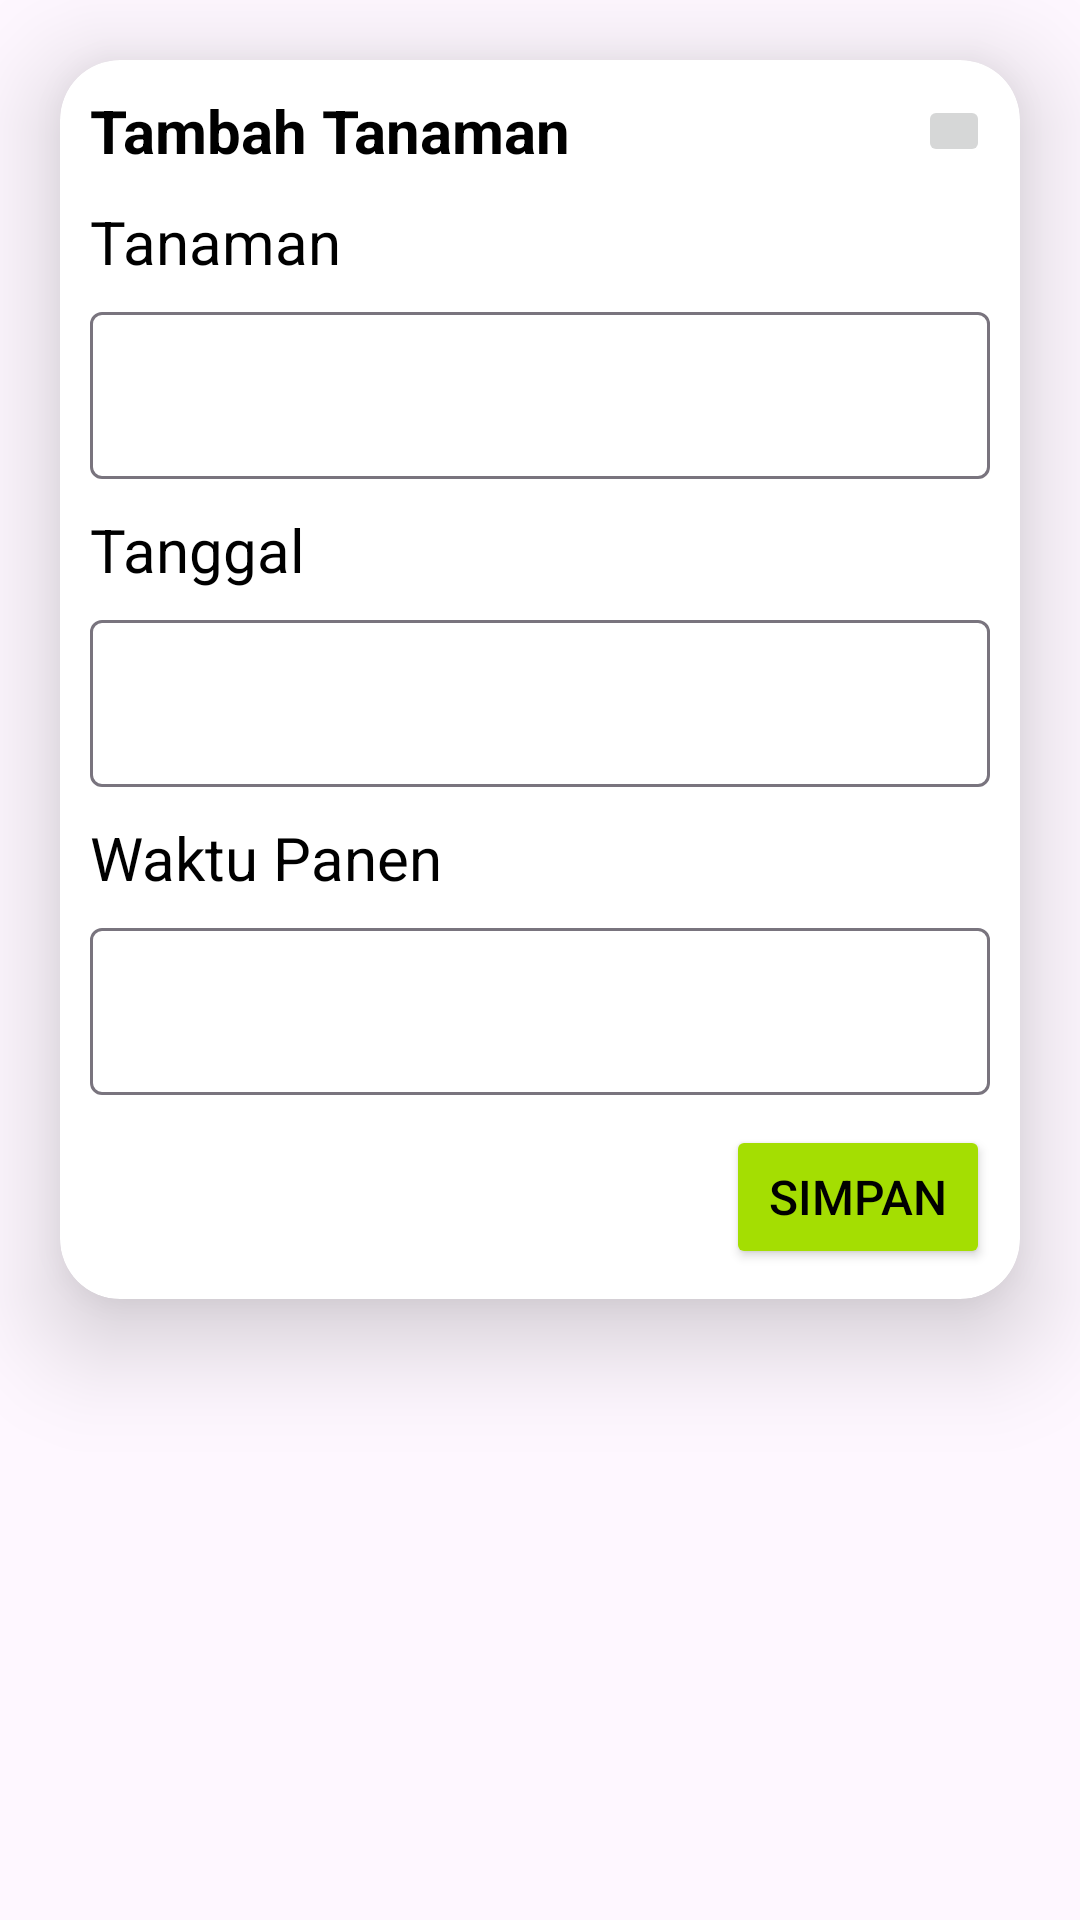

Reconstruct the res/layout file that produces this screen, plus the resources it refers to.
<!-- AndroidManifest.xml: application theme Theme.FutureFarmers -->
<!-- res/layout/activity_add_plant.xml -->
<?xml version="1.0" encoding="utf-8"?>
<androidx.constraintlayout.widget.ConstraintLayout xmlns:android="http://schemas.android.com/apk/res/android"
    xmlns:app="http://schemas.android.com/apk/res-auto"
    xmlns:tools="http://schemas.android.com/tools"
    android:id="@+id/main"
    android:layout_width="match_parent"
    android:layout_height="match_parent"
    tools:context=".ui.plant.AddPlantActivity">

    <androidx.cardview.widget.CardView
        android:id="@+id/cvAddPlant"
        android:layout_width="0dp"
        android:layout_height="wrap_content"
        android:layout_margin="20dp"
        app:cardCornerRadius="20dp"
        app:cardElevation="20dp"
        app:layout_constraintEnd_toEndOf="parent"
        app:layout_constraintStart_toStartOf="parent"
        app:layout_constraintTop_toTopOf="parent">

        <androidx.constraintlayout.widget.ConstraintLayout
            android:layout_width="match_parent"
            android:layout_height="match_parent">

            <TextView
                android:id="@+id/labelTambahTanaman"
                android:layout_width="0dp"
                android:layout_height="wrap_content"
                android:layout_margin="10dp"
                android:text="Tambah Tanaman"
                android:textColor="@color/black"
                android:textSize="20sp"
                android:textStyle="bold"
                app:layout_constraintEnd_toStartOf="@id/closeButton"
                app:layout_constraintStart_toStartOf="parent"
                app:layout_constraintTop_toTopOf="parent" />

            <TextView
                android:id="@+id/labelTanaman"
                android:layout_width="0dp"
                android:layout_height="wrap_content"
                android:layout_margin="10dp"
                android:text="Tanaman"
                android:textColor="@color/black"
                android:textSize="20sp"
                app:layout_constraintEnd_toEndOf="parent"
                app:layout_constraintStart_toStartOf="parent"
                app:layout_constraintTop_toBottomOf="@+id/labelTambahTanaman" />
            <com.google.android.material.textfield.TextInputLayout
                android:id="@+id/tilTanaman"
                android:layout_width="0dp"
                android:layout_height="wrap_content"
                android:hint="Tanaman"
                android:layout_margin="10dp"
                app:layout_constraintEnd_toEndOf="parent"
                app:layout_constraintStart_toStartOf="parent"
                app:layout_constraintTop_toBottomOf="@id/labelTanaman"
                app:hintEnabled="false">

                <com.google.android.material.textfield.TextInputEditText
                    android:id="@+id/etTanaman"
                    android:layout_width="match_parent"
                    android:layout_height="wrap_content"
                    android:enabled="true"/>

            </com.google.android.material.textfield.TextInputLayout>
            <TextView
                android:id="@+id/labelTanggal"
                android:layout_width="0dp"
                android:layout_height="wrap_content"
                android:layout_margin="10dp"
                android:text="Tanggal"
                android:textColor="@color/black"
                android:textSize="20sp"
                app:layout_constraintTop_toBottomOf="@id/tilTanaman"
                app:layout_constraintStart_toStartOf="parent"
                app:layout_constraintEnd_toEndOf="parent"/>
            <com.google.android.material.textfield.TextInputLayout
                android:id="@+id/tilTanggal"
                android:layout_width="0dp"
                android:layout_height="wrap_content"
                android:hint="Tanggal"
                android:layout_margin="10dp"
                app:layout_constraintEnd_toEndOf="parent"
                app:layout_constraintStart_toStartOf="parent"
                app:layout_constraintTop_toBottomOf="@id/labelTanggal"
                app:hintEnabled="false">

                <com.google.android.material.textfield.TextInputEditText
                    android:id="@+id/etTanggal"
                    android:layout_width="match_parent"
                    android:layout_height="wrap_content"
                    android:enabled="true"/>

            </com.google.android.material.textfield.TextInputLayout>
            <TextView
                android:id="@+id/labelWaktuPanen"
                android:layout_width="0dp"
                android:layout_height="wrap_content"
                android:layout_margin="10dp"
                android:text="Waktu Panen"
                android:textColor="@color/black"
                android:textSize="20sp"
                app:layout_constraintTop_toBottomOf="@id/tilTanggal"
                app:layout_constraintStart_toStartOf="parent"
                app:layout_constraintEnd_toEndOf="parent"/>
            <com.google.android.material.textfield.TextInputLayout
                android:id="@+id/tilWaktuPanen"
                android:layout_width="0dp"
                android:layout_height="wrap_content"
                android:hint="Waktu Panen"
                android:layout_margin="10dp"
                app:layout_constraintEnd_toEndOf="parent"
                app:layout_constraintStart_toStartOf="parent"
                app:layout_constraintTop_toBottomOf="@id/labelWaktuPanen"
                app:hintEnabled="false">

                <com.google.android.material.textfield.TextInputEditText
                    android:id="@+id/etWaktuPanen"
                    android:layout_width="match_parent"
                    android:layout_height="wrap_content"
                    android:enabled="true"/>

            </com.google.android.material.textfield.TextInputLayout>

            <Button
                android:layout_width="wrap_content"
                android:layout_height="match_parent"
                android:layout_gravity="end"
                android:layout_margin="10dp"
                android:layout_marginEnd="8dp"
                android:backgroundTint="@color/green"
                android:text="Simpan"
                android:textColor="@color/black"
                android:textSize="16sp"

                app:layout_constraintBottom_toBottomOf="parent"
                app:layout_constraintEnd_toEndOf="parent"
                app:layout_constraintTop_toBottomOf="@id/tilWaktuPanen"
                app:layout_constraintVertical_bias="1.0" />

            <ImageButton
                android:id="@+id/closeButton"
                android:layout_width="24dp"
                android:layout_height="24dp"

                android:layout_margin="10dp"
                android:src="@drawable/baseline_close_24"
                app:layout_constraintBottom_toTopOf="@+id/labelTanaman"
                app:layout_constraintEnd_toEndOf="parent"
                app:layout_constraintStart_toEndOf="@+id/labelTambahTanaman"
                app:layout_constraintTop_toTopOf="parent" />
        </androidx.constraintlayout.widget.ConstraintLayout>
    </androidx.cardview.widget.CardView>
</androidx.constraintlayout.widget.ConstraintLayout>
<!-- resources referenced by this layout -->
<resources>
  <color name="black">#000000</color>
  <color name="green">#A4DE02</color>
  <style name="Theme.FutureFarmers" parent="Base.Theme.FutureFarmers" />
  <style name="Base.Theme.FutureFarmers" parent="Theme.Material3.DayNight.NoActionBar">
          
           <item name="colorPrimary">@color/green</item>
      </style>
</resources>
